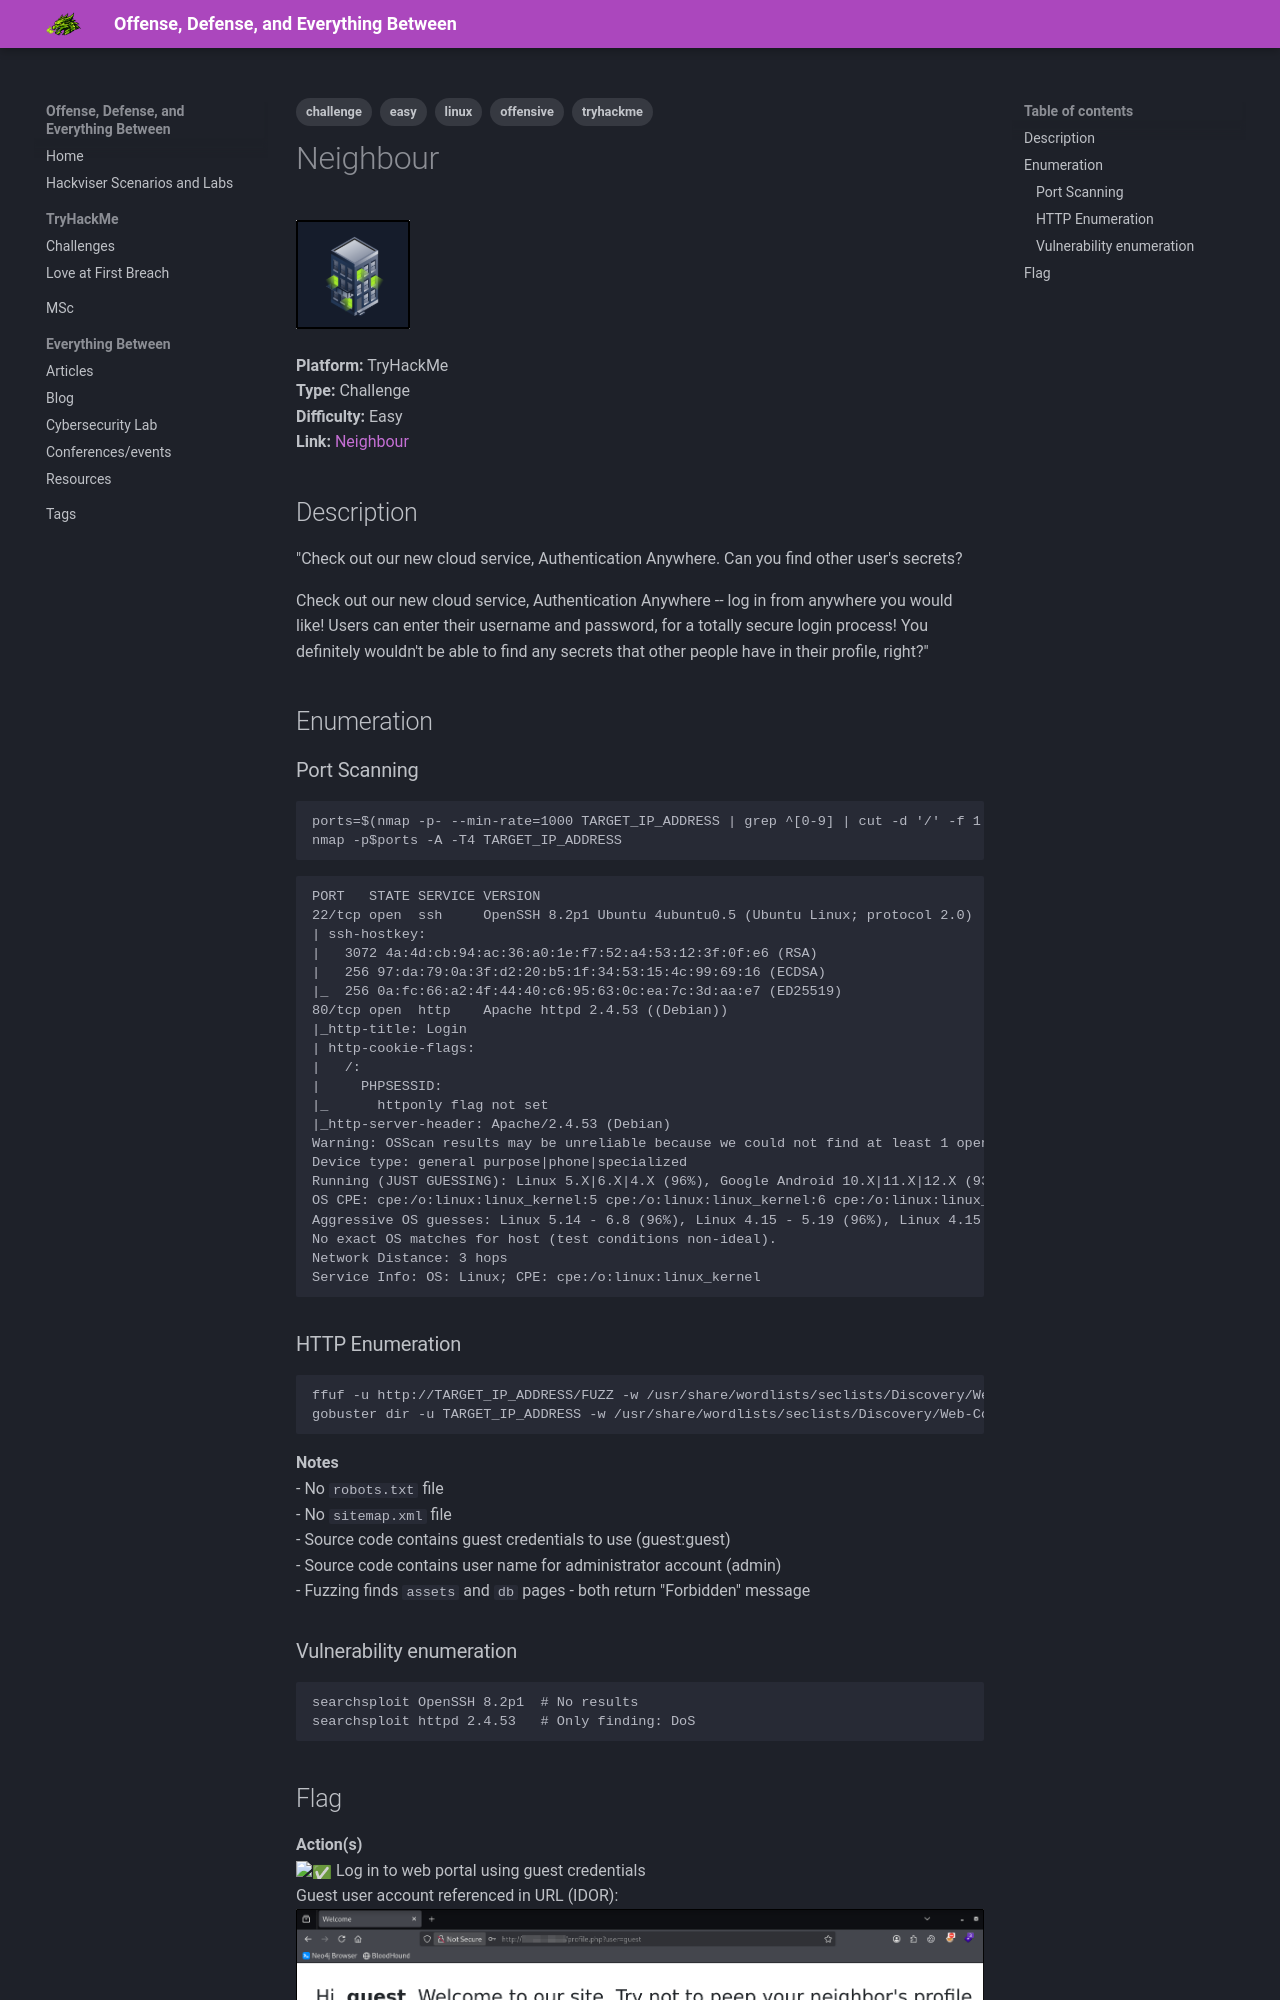

repository: janekpstudentuad/janekpstudentuad.github.io · page: tryhackme/neighbour/index.html · generator: mkdocs

---
tags:
  - tryhackme
  - challenge
  - easy
  - offensive
  - linux
---

# Neighbour
![Neighbour logo](logos/neighbour_logo.png)

**Platform:** TryHackMe  
**Type:** Challenge  
**Difficulty:** Easy  
**Link:** [Neighbour](https://tryhackme.com/room/neighbour)  

## Description
"Check out our new cloud service, Authentication Anywhere. Can you find other user's secrets?

Check out our new cloud service, Authentication Anywhere -- log in from anywhere you would like! Users can enter their username and password, for a totally secure login process! You definitely wouldn't be able to find any secrets that other people have in their profile, right?"

## Enumeration
### Port Scanning
```
ports=$(nmap -p- --min-rate=1000 TARGET_IP_ADDRESS | grep ^[0-9] | cut -d '/' -f 1 | tr '\n' ',' | sed s/,$//)
nmap -p$ports -A -T4 TARGET_IP_ADDRESS
```
```
PORT   STATE SERVICE VERSION
22/tcp open  ssh     OpenSSH 8.2p1 Ubuntu 4ubuntu0.5 (Ubuntu Linux; protocol 2.0)
| ssh-hostkey: 
|   3072 4a:4d:cb:94:ac:36:a0:1e:f7:52:a4:53:12:3f:0f:e6 (RSA)
|   256 97:da:79:0a:3f:d2:20:b5:1f:34:53:15:4c:99:69:16 (ECDSA)
|_  256 0a:fc:66:a2:4f:44:40:c6:95:63:0c:ea:7c:3d:aa:e7 (ED25519)
80/tcp open  http    Apache httpd 2.4.53 ((Debian))
|_http-title: Login
| http-cookie-flags: 
|   /: 
|     PHPSESSID: 
|_      httponly flag not set
|_http-server-header: Apache/2.4.53 (Debian)
Warning: OSScan results may be unreliable because we could not find at least 1 open and 1 closed port
Device type: general purpose|phone|specialized
Running (JUST GUESSING): Linux 5.X|6.X|4.X (96%), Google Android 10.X|11.X|12.X (93%), Adtran embedded (92%)
OS CPE: cpe:/o:linux:linux_kernel:5 cpe:/o:linux:linux_kernel:6 cpe:/o:linux:linux_kernel:4 cpe:/o:google:android:10 cpe:/o:google:android:11 cpe:/o:google:android:12 cpe:/h:adtran:424rg
Aggressive OS guesses: Linux 5.14 - 6.8 (96%), Linux 4.15 - 5.19 (96%), Linux 4.15 (96%), Linux 5.4 - 5.15 (96%), Android 10 - 12 (Linux 4.14 - 4.19) (93%), Adtran 424RG FTTH gateway (92%), Android 10 - 11 (Linux 4.9 - 4.14) (92%), Android 12 (Linux 5.4) (92%), Android 9 - 11 (Linux 4.9 - 4.14) (92%), Linux 2.6.32 (92%)
No exact OS matches for host (test conditions non-ideal).
Network Distance: 3 hops
Service Info: OS: Linux; CPE: cpe:/o:linux:linux_kernel
```
